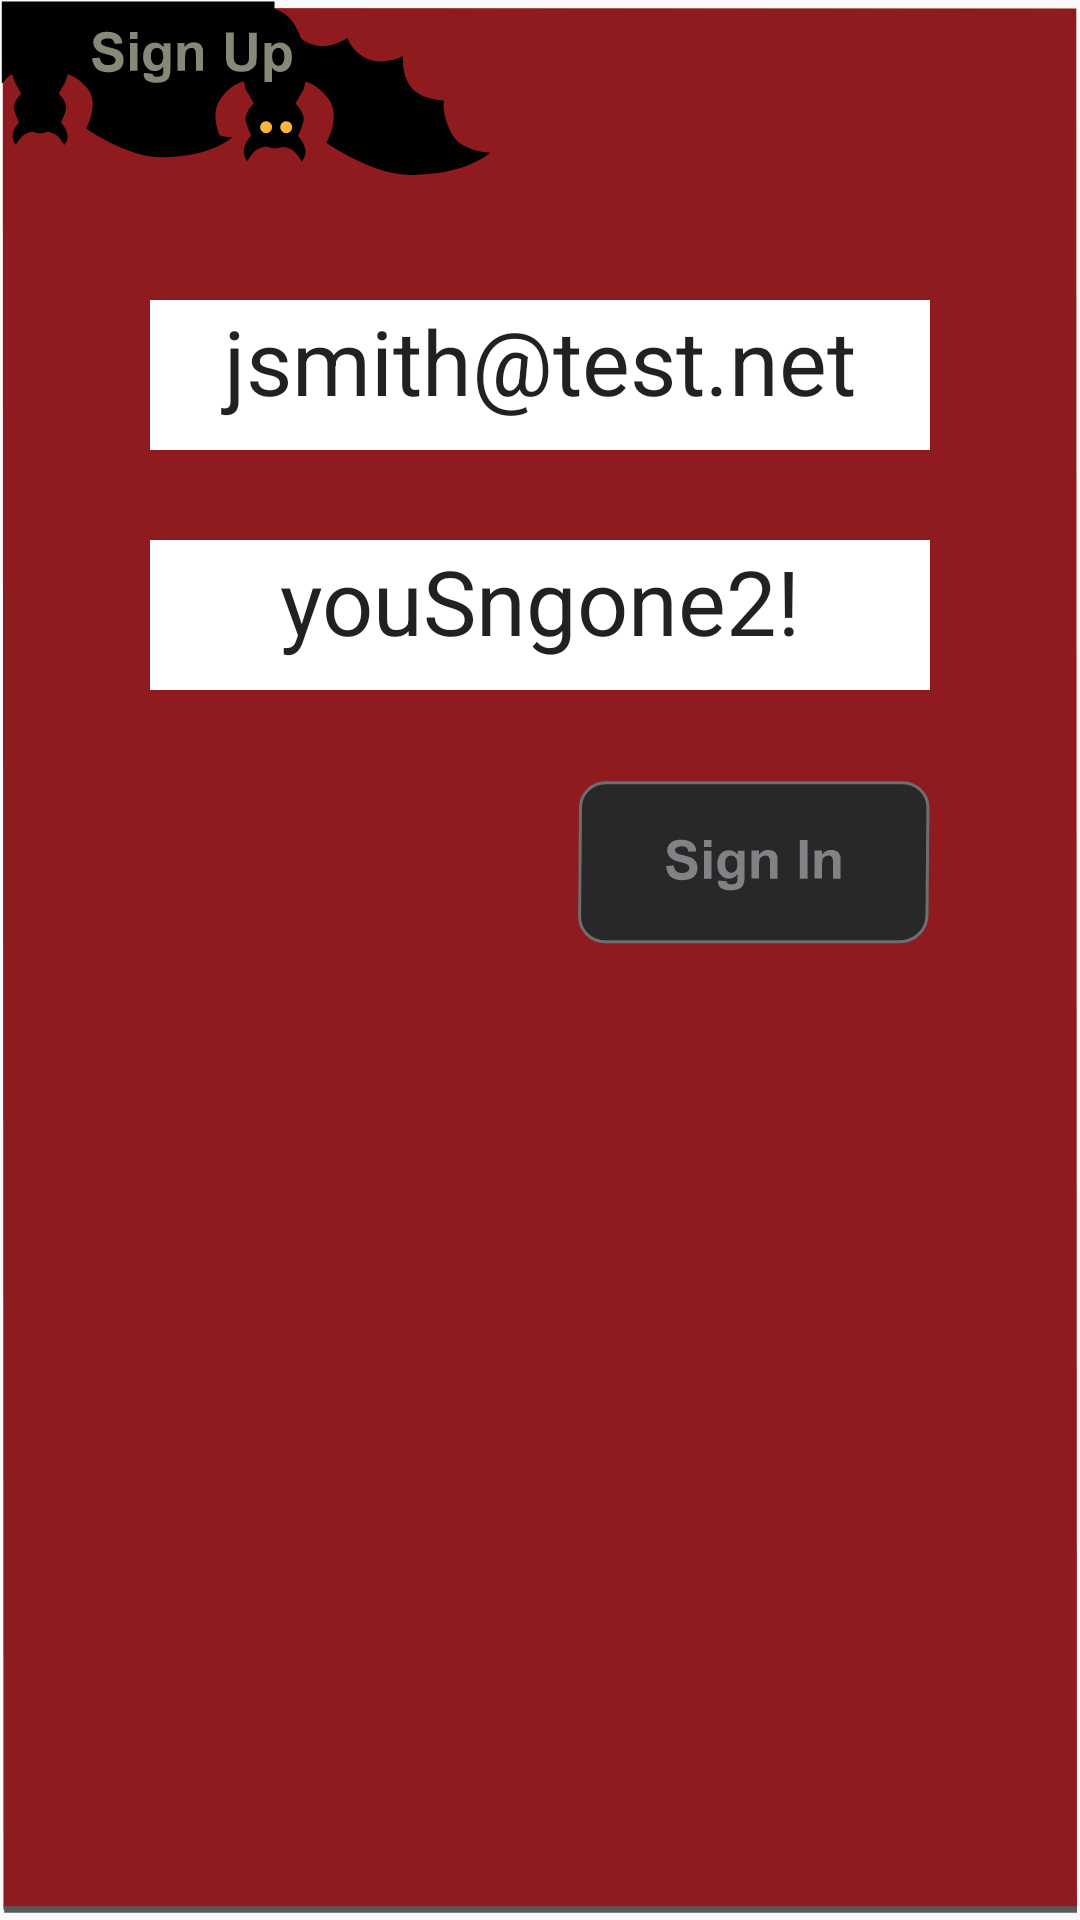

Android layout source for this screen:
<!-- AndroidManifest.xml: application theme AppTheme -->
<!-- res/layout/pop_signin.xml -->
<?xml version="1.0" encoding="utf-8"?>
<RelativeLayout xmlns:android="http://schemas.android.com/apk/res/android"
    android:layout_width="match_parent"
    android:layout_height="wrap_content"
    android:background="@drawable/ic_ww_plat_deep_red_sign_in_out">

    <Button
        android:id="@+id/btnSup"
        android:layout_width="wrap_content"
        android:layout_height="wrap_content"
        android:background="@drawable/ic_ww_btn_bat_sign_up"
        />
    <EditText
        android:id="@+id/editEmail"
        android:layout_width="match_parent"
        android:layout_height="50dp"
        android:layout_centerHorizontal="true"
        android:layout_marginRight="50dp"
        android:layout_marginLeft="50dp"
        android:layout_marginTop="100dp"
        android:textAlignment="center"
        android:background="#ffffffff"
        android:text="jsmith@test.net"
        android:textSize="30dp"
        android:gravity="center_horizontal" />
    <EditText
        android:id="@+id/editPassword"
        android:layout_width="match_parent"
        android:layout_height="50dp"
        android:layout_centerHorizontal="true"
        android:layout_marginRight="50dp"
        android:layout_marginLeft="50dp"
        android:layout_marginTop="30dp"
        android:layout_below="@+id/editEmail"
        android:textAlignment="center"
        android:background="#ffffffff"
        android:text="youSngone2!"
        android:textSize="30dp"
        android:gravity="center_horizontal" />
    <Button
        android:id="@+id/btnLogin"
        android:layout_width="wrap_content"
        android:layout_height="wrap_content"
        android:layout_below="@+id/editPassword"
        android:layout_alignRight="@+id/editPassword"
        android:layout_marginTop="30dp"
        android:layout_marginBottom="10dp"
        android:background="@drawable/ic_ww_btn_func_sign_in"/>

</RelativeLayout>
<!-- resources referenced by this layout -->
<resources>
  <!-- drawable ic_ww_btn_bat_sign_up: vector/xml drawable (drawable, 4986 chars, omitted) -->
  <!-- drawable ic_ww_btn_func_sign_in: vector/xml drawable (drawable, 2767 chars, omitted) -->
  <!-- drawable ic_ww_plat_deep_red_sign_in_out (drawable) -->
  <vector xmlns:android="http://schemas.android.com/apk/res/android"
      android:width="468dp"
      android:height="292dp"
      android:viewportWidth="468"
      android:viewportHeight="292">
    <path
        android:pathData="M1.5,290.4l465.2,0l-0.3,-289.1l-465.2,-0.1z"
        android:strokeAlpha="0.95"
        android:fillColor="#8B0F12"
        android:fillAlpha="0.95"/>
    <path
        android:strokeWidth="1"
        android:pathData="M1.8,290.4h464.9"
        android:fillColor="#00000000"
        android:strokeColor="#58595B"/>
  </vector>
  <style name="AppTheme" parent="Theme.AppCompat.Light.NoActionBar">
          
          <item name="colorPrimary">@color/colorPrimary</item>
          <item name="colorPrimaryDark">@color/colorPrimaryDark</item>
          <item name="colorAccent">@color/colorAccent</item>
      </style>
  <!-- not gathered from this repository: default colours our renderer supplied (Android Studio template values) -->
  <color name="colorPrimary">#FF6200EE</color>
  <color name="colorPrimaryDark">#FF3700B3</color>
  <color name="colorAccent">#FF03DAC5</color>
</resources>
